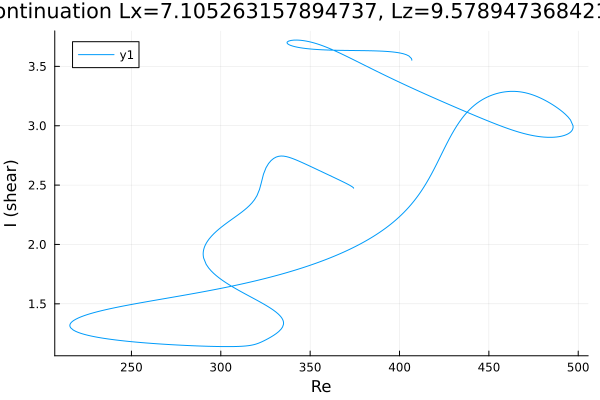

Values plotted in this chart, from the file beside it:
Re, shear
406.9, 3.552
406.9, 3.552
406.9, 3.552
406.9, 3.552
406.9, 3.553
406.9, 3.553
406.9, 3.554
406.9, 3.557
406.8, 3.559
406.7, 3.567
405.2, 3.588
403.8, 3.598
402.4, 3.605
402, 3.607
400.6, 3.612
399.2, 3.616
397.8, 3.619
396.4, 3.621
395, 3.623
393.5, 3.625
392.1, 3.627
390.7, 3.628
389.3, 3.629
387.9, 3.63
386.5, 3.631
385.1, 3.631
383.6, 3.632
382.2, 3.632
380.8, 3.632
379.4, 3.633
378, 3.633
376.6, 3.633
375.2, 3.634
373.7, 3.634
372.3, 3.634
370.9, 3.634
369.5, 3.635
368.1, 3.635
366.7, 3.635
365.3, 3.636
363.8, 3.636
362.4, 3.637
361, 3.637
359.6, 3.638
358.2, 3.639
356.8, 3.64
355.4, 3.641
354, 3.642
352.5, 3.644
351.1, 3.645
349.7, 3.647
348.3, 3.649
346.9, 3.652
345.5, 3.655
344.1, 3.658
342.6, 3.662
341.2, 3.667
340, 3.672
339.1, 3.677
338.5, 3.68
... 749 more rows
